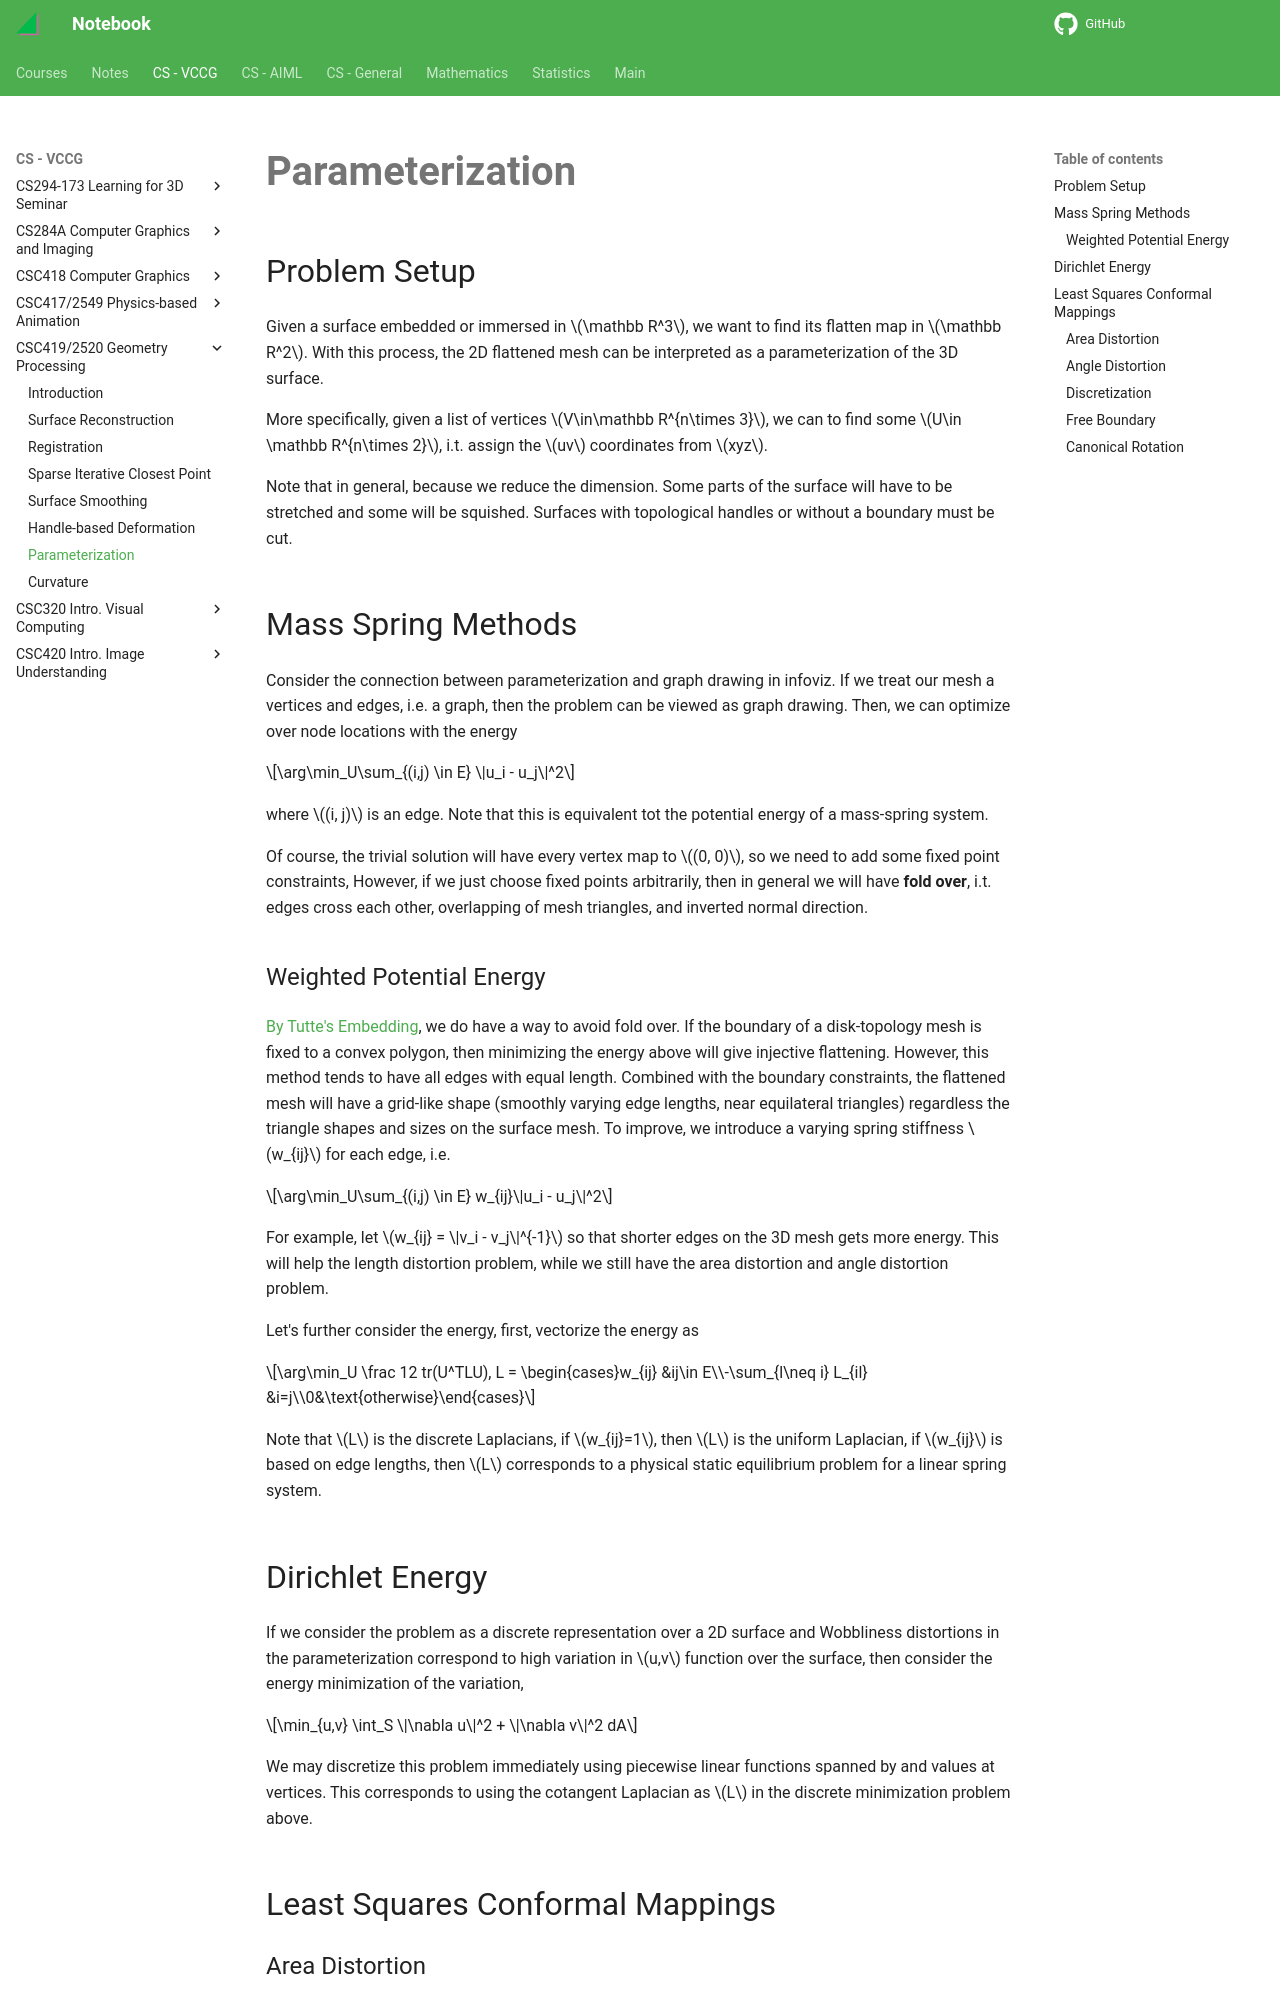

repository: haoda-li/notebook · page: vccg/csc419/parameterization.html · generator: mkdocs

# Parameterization

## Problem Setup

Given a surface embedded or immersed in $\mathbb R^3$, we want to find its flatten map in $\mathbb R^2$. With this process, the 2D flattened mesh can be interpreted as a parameterization of the 3D surface. 

More specifically, given a list of vertices $V\in\mathbb R^{n\times 3}$, we can to find some $U\in \mathbb R^{n\times 2}$, i.t. assign the $uv$ coordinates from $xyz$. 

Note that in general, because we reduce the dimension. Some parts of the surface will have to be stretched and some will be squished. Surfaces with topological handles or without a boundary must be cut. 

## Mass Spring Methods

Consider the connection between parameterization and graph drawing in infoviz. If we treat our mesh a vertices and edges, i.e. a graph, then the problem can be viewed as graph drawing. Then, we can optimize over node locations with the energy

$$\arg\min_U\sum_{(i,j) \in E} \|u_i - u_j\|^2$$

where $(i, j)$ is an edge. Note that this is equivalent tot the potential energy of a mass-spring system. 

Of course, the trivial solution will have every vertex map to $(0, 0)$, so we need to add some fixed point constraints, However, if we just choose fixed points arbitrarily, then in general we will have __fold over__, i.t. edges cross each other, overlapping of mesh triangles, and inverted normal direction. 

### Weighted Potential Energy
<a href="https://en.wikipedia.org/wiki/Tutte_embedding">By Tutte's Embedding</a>, we do have a way to avoid fold over. If the boundary of a disk-topology mesh is fixed to a convex polygon, then minimizing the energy above will give injective flattening. However, this method tends to have all edges with equal length. Combined with the boundary constraints, the flattened mesh will have a grid-like shape (smoothly varying edge lengths, near equilateral triangles) regardless the triangle shapes and sizes on the surface mesh. To improve, we introduce a varying spring stiffness $w_{ij}$ for each edge, i.e. 

$$\arg\min_U\sum_{(i,j) \in E} w_{ij}\|u_i - u_j\|^2$$

For example, let $w_{ij} = \|v_i - v_j\|^{-1}$ so that shorter edges on the 3D mesh gets more energy. This will help the length distortion problem, while we still have the area distortion and angle distortion problem. 

Let's further consider the energy, first, vectorize the energy as 

$$\arg\min_U \frac 12 tr(U^TLU), L = \begin{cases}w_{ij} &ij\in E\\-\sum_{l\neq i} L_{il} &i=j\\0&\text{otherwise}\end{cases}$$

Note that $L$ is the discrete Laplacians, if $w_{ij}=1$, then $L$ is the uniform Laplacian, if $w_{ij}$ is based on edge lengths, then $L$ corresponds to a physical static equilibrium problem for a linear spring system. 

## Dirichlet Energy
If we consider the problem as a discrete representation over a 2D surface and Wobbliness distortions in the parameterization correspond to high variation in $u,v$ function over the surface, then consider the energy minimization of the variation, 

$$\min_{u,v} \int_S \|\nabla u\|^2 + \|\nabla v\|^2 dA$$

We may discretize this problem immediately using piecewise linear functions spanned by  and  values at vertices. This corresponds to using the cotangent Laplacian as $L$ in the discrete minimization problem above.

## Least Squares Conformal Mappings

### Area Distortion
We'd like that regions on $S$ have a proportionally similarly sized region under the $u,v$ mapping. On an infinitesimal scale, a small change in $x,y$ on $S$ should incur an equally small change in $u,v$, i.e. 

$$\det\begin{bmatrix}\partial_xu &\partial_yu\\\partial_xv &\partial_yv\end{bmatrix} = 1$$
